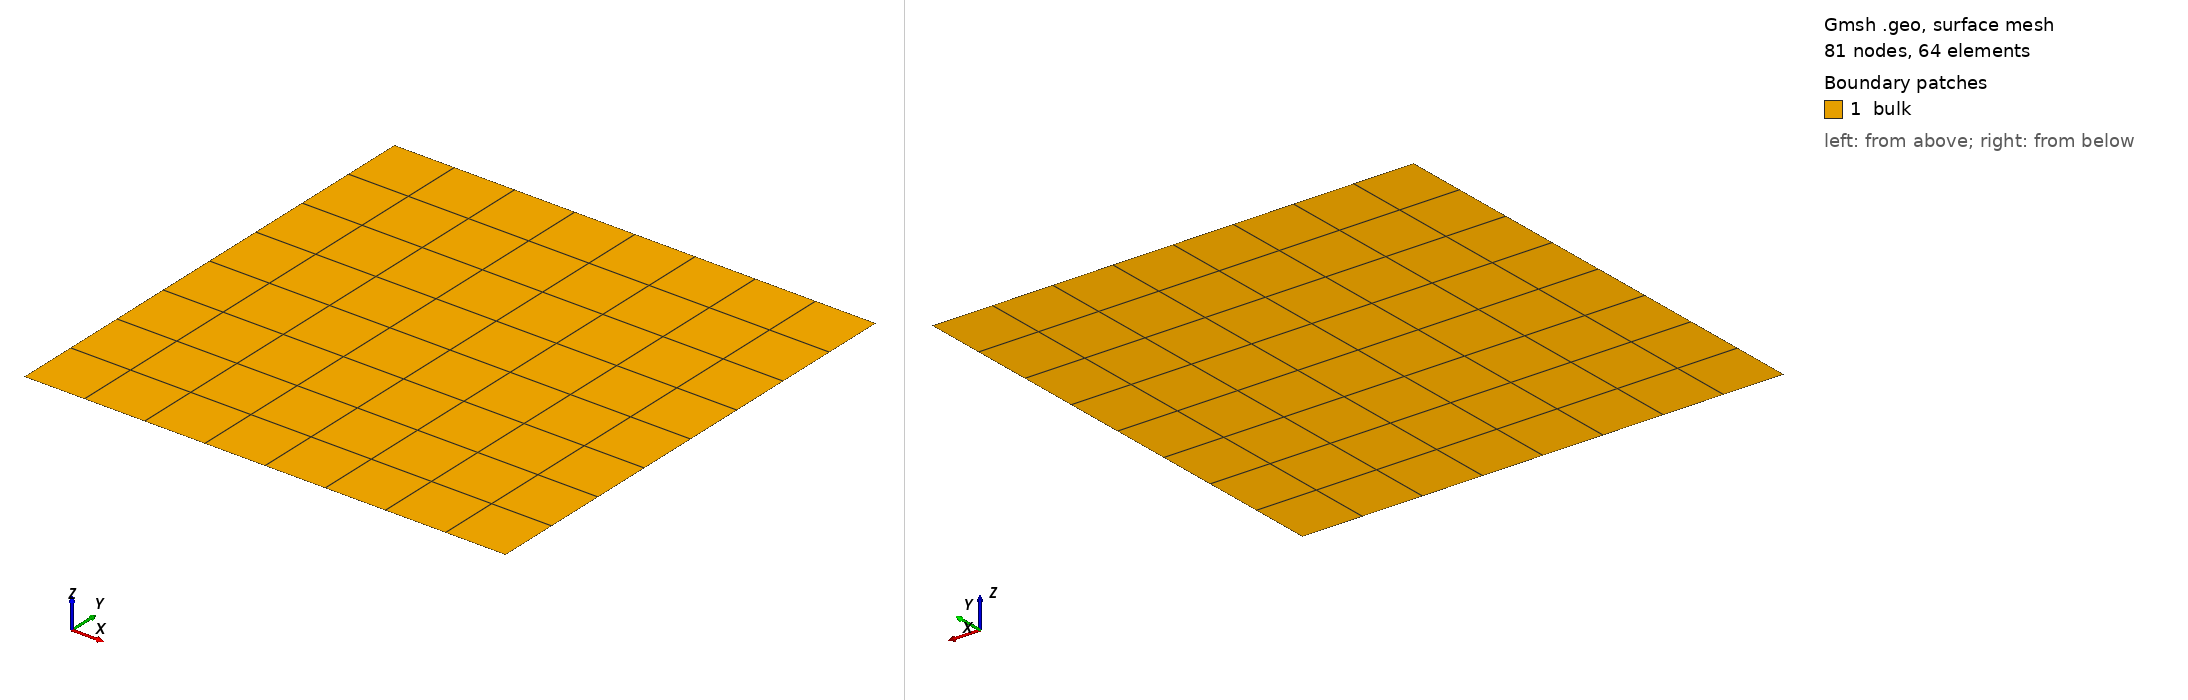

Gmsh geometry script, surface-meshed: 81 nodes, 64 surface elements. Boundary patches (legend numbers): 1 bulk. Left view from above one corner, right view from below the opposite corner. Legend entries are the model's physical surfaces. The drawing asked Gmsh for element sizes between 1% and 20% of the model's largest extent; the script's own settings can give other sizes.

=== square-struct.geo (drawn) ===
SetFactory("OpenCASCADE");
Rectangle(1) = {0, 0, 0, 1, 1, 0};

Transfinite Curve "*" = 1+8;
Transfinite Surface "*";
Mesh.RecombineAll = 1;

Physical Curve("left") = {4};
Physical Curve("right") = {2};
Physical Curve("bottom") = {1};
Physical Curve("top") = {3};
Physical Surface("bulk") = {1};
